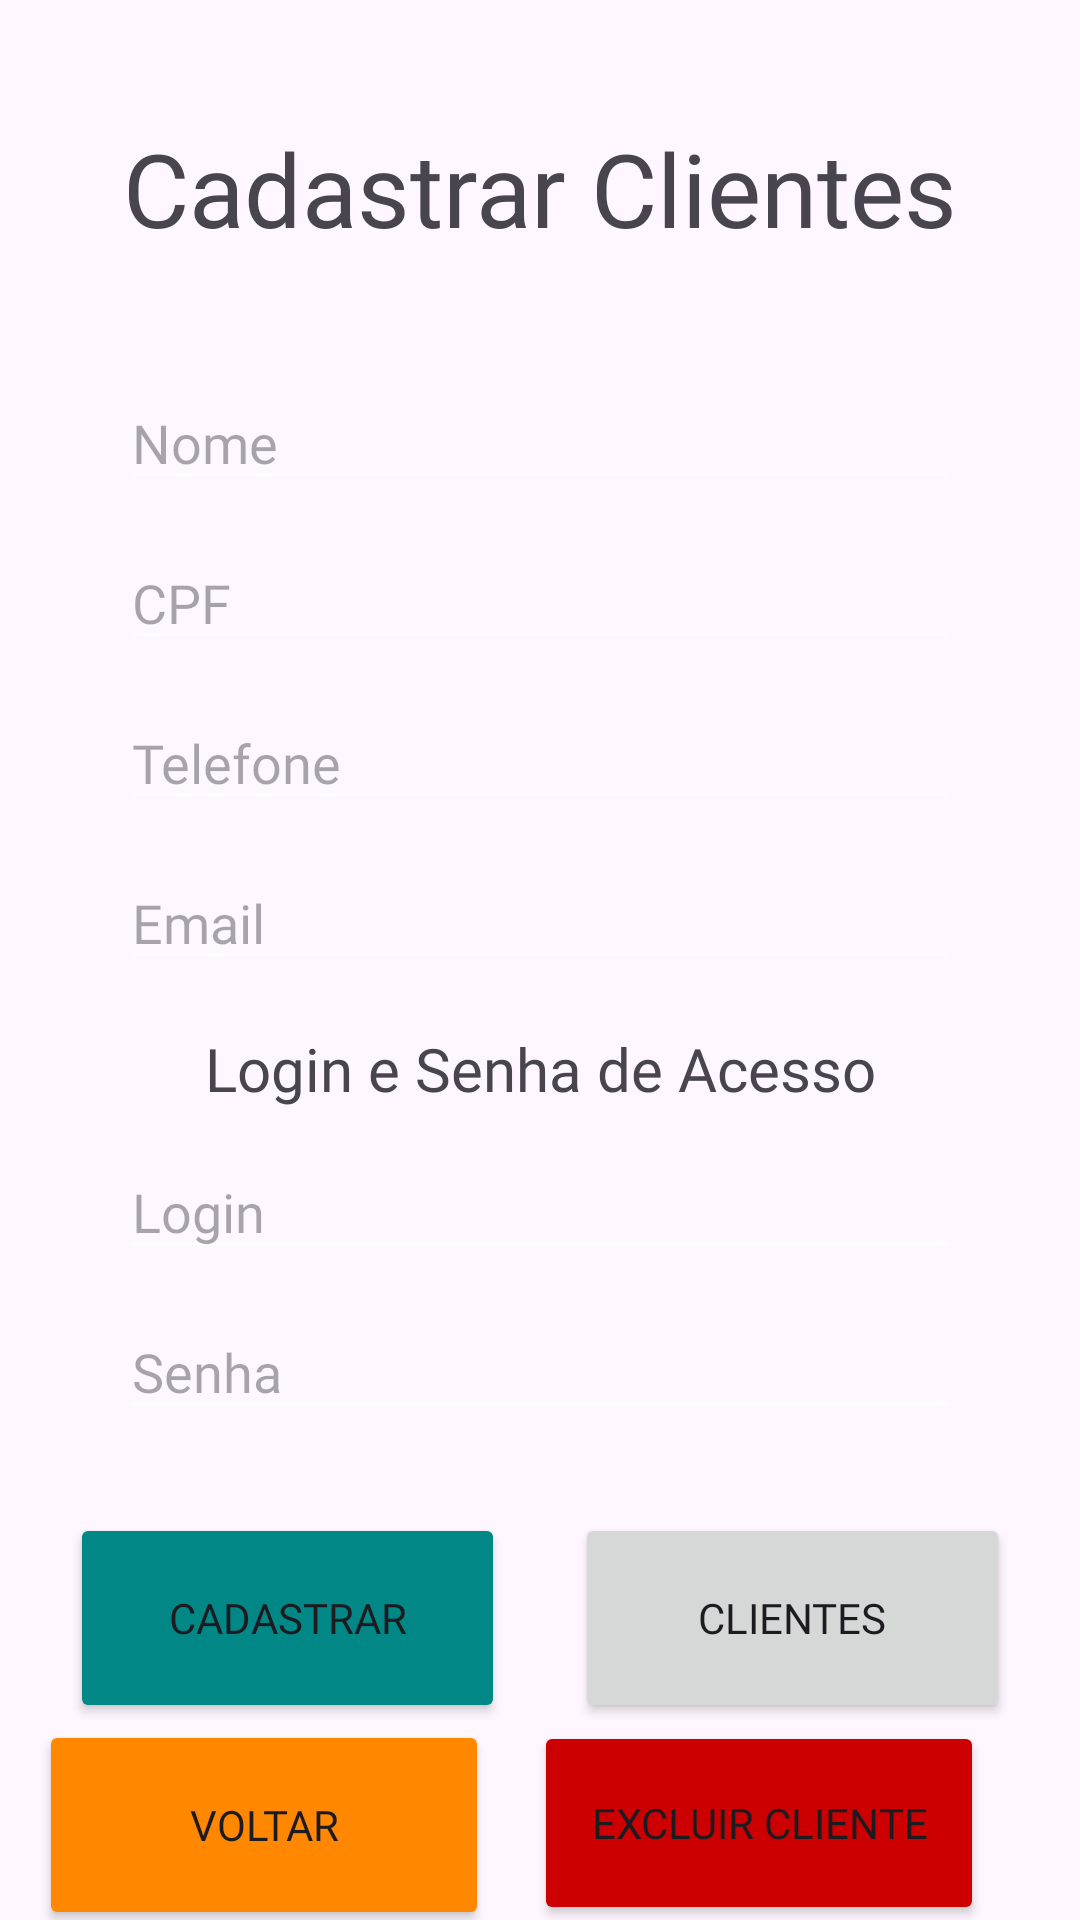

The Android layout XML behind this screen, and the referenced resources:
<!-- AndroidManifest.xml: application theme Theme.ControleBibliotecaAps -->
<!-- res/layout/activity_clientes.xml -->
<?xml version="1.0" encoding="utf-8"?>
<androidx.constraintlayout.widget.ConstraintLayout xmlns:android="http://schemas.android.com/apk/res/android"
    xmlns:app="http://schemas.android.com/apk/res-auto"
    xmlns:tools="http://schemas.android.com/tools"
    android:id="@+id/main"
    android:layout_width="match_parent"
    android:layout_height="match_parent"
    tools:context=".activity.ClientesActivity">

    <TextView
        android:id="@+id/cadastrartextView"
        android:layout_width="wrap_content"
        android:layout_height="wrap_content"
        android:layout_marginTop="40dp"
        android:fontFamily="@font/inter_semibold"
        android:text="Cadastrar Clientes"
        android:textSize="34sp"
        app:layout_constraintEnd_toEndOf="parent"
        app:layout_constraintStart_toStartOf="parent"
        app:layout_constraintTop_toTopOf="parent" />

    <EditText
        android:id="@+id/nomeClienteTextText"
        android:layout_width="280dp"
        android:layout_height="wrap_content"
        android:layout_marginTop="40dp"
        android:backgroundTint="@color/white"
        android:fontFamily="@font/inter_medium"
        android:hint="Nome"
        android:inputType="text"
        app:layout_constraintEnd_toEndOf="parent"
        app:layout_constraintStart_toStartOf="parent"
        app:layout_constraintTop_toBottomOf="@id/cadastrartextView" />

    <EditText
        android:id="@+id/cpfTextText"
        android:layout_width="280dp"
        android:layout_height="wrap_content"
        android:layout_marginTop="12dp"
        android:backgroundTint="@color/white"
        android:fontFamily="@font/inter_medium"
        android:hint="CPF"
        android:inputType="text"
        app:layout_constraintEnd_toEndOf="parent"
        app:layout_constraintStart_toStartOf="parent"
        app:layout_constraintTop_toBottomOf="@id/nomeClienteTextText" />

    <EditText
        android:id="@+id/telefoneEditTextText"
        android:layout_width="280dp"
        android:layout_height="wrap_content"
        android:layout_marginTop="12dp"
        android:backgroundTint="@color/white"
        android:fontFamily="@font/inter_medium"
        android:hint="Telefone"
        android:inputType="text"
        app:layout_constraintEnd_toEndOf="parent"
        app:layout_constraintStart_toStartOf="parent"
        app:layout_constraintTop_toBottomOf="@id/cpfTextText" />

    <EditText
        android:id="@+id/emailEditTextText"
        android:layout_width="280dp"
        android:layout_height="wrap_content"
        android:layout_marginTop="12dp"
        android:backgroundTint="@color/white"
        android:fontFamily="@font/inter_medium"
        android:hint="Email"
        android:inputType="text"
        app:layout_constraintEnd_toEndOf="parent"
        app:layout_constraintStart_toStartOf="parent"
        app:layout_constraintTop_toBottomOf="@id/telefoneEditTextText" />

    <TextView
        android:id="@+id/descricaoLoginSenhaText"
        android:layout_width="wrap_content"
        android:layout_height="wrap_content"
        android:layout_marginTop="16dp"
        android:fontFamily="@font/inter_medium"
        android:text="Login e Senha de Acesso"
        android:textSize="20sp"
        app:layout_constraintEnd_toEndOf="parent"
        app:layout_constraintStart_toStartOf="parent"
        app:layout_constraintTop_toBottomOf="@id/emailEditTextText" />

    <EditText
        android:id="@+id/EditTextTextLogin"
        android:layout_width="280dp"
        android:layout_height="wrap_content"
        android:layout_marginTop="12dp"
        android:backgroundTint="@color/white"
        android:fontFamily="@font/inter_medium"
        android:hint="Login"
        android:inputType="text"
        app:layout_constraintEnd_toEndOf="parent"
        app:layout_constraintStart_toStartOf="parent"
        app:layout_constraintTop_toBottomOf="@id/descricaoLoginSenhaText" />

    <EditText
        android:id="@+id/EditTextTextSenha"
        android:layout_width="280dp"
        android:layout_height="wrap_content"
        android:layout_marginTop="12dp"
        android:backgroundTint="@color/white"
        android:fontFamily="@font/inter_medium"
        android:hint="Senha"
        android:inputType="textPassword"
        app:layout_constraintEnd_toEndOf="parent"
        app:layout_constraintStart_toStartOf="parent"
        app:layout_constraintTop_toBottomOf="@id/EditTextTextLogin" />

    <Button
        android:id="@+id/btn_cadastrat_cliente"
        android:layout_width="145dp"
        android:layout_height="70dp"
        android:layout_marginTop="28dp"
        android:backgroundTint="@color/design_default_color_secondary_variant"
        android:fontFamily="@font/inter_medium"
        android:text="CADASTRAR"
        app:cornerRadius="15dp"
        app:layout_constraintEnd_toStartOf="@id/btn_clientes_cadastrados"
        app:layout_constraintStart_toStartOf="parent"
        app:layout_constraintTop_toBottomOf="@id/EditTextTextSenha" />

    <Button
        android:id="@+id/btn_clientes_cadastrados"
        android:layout_width="145dp"
        android:layout_height="70dp"
        android:layout_marginTop="28dp"
        android:fontFamily="@font/inter_medium"
        android:text="CLIENTES"
        app:cornerRadius="15dp"
        app:layout_constraintEnd_toEndOf="parent"
        app:layout_constraintStart_toEndOf="@id/btn_cadastrat_cliente"
        app:layout_constraintTop_toBottomOf="@id/EditTextTextSenha" />

    <Button
        android:id="@+id/btn_voltar_CC"
        android:layout_width="150dp"
        android:layout_height="70dp"
        android:backgroundTint="@android:color/holo_orange_dark"
        android:fontFamily="@font/inter_medium"
        android:text="VOLTAR"
        app:cornerRadius="15dp"
        app:layout_constraintBottom_toBottomOf="parent"
        app:layout_constraintEnd_toStartOf="@+id/btn_excluir_cliente"
        app:layout_constraintHorizontal_bias="0.46"
        app:layout_constraintStart_toStartOf="parent"
        app:layout_constraintTop_toBottomOf="@+id/btn_cadastrat_cliente"
        app:layout_constraintVertical_bias="0.276" />

    <Button
        android:id="@+id/btn_excluir_cliente"
        android:layout_width="150dp"
        android:layout_height="68dp"
        android:layout_marginEnd="32dp"
        android:backgroundTint="@android:color/holo_red_dark"
        android:fontFamily="@font/inter_medium"
        android:text="EXCLUIR CLIENTE"
        app:cornerRadius="15dp"
        app:layout_constraintBottom_toBottomOf="parent"
        app:layout_constraintEnd_toEndOf="parent"
        app:layout_constraintTop_toBottomOf="@+id/btn_clientes_cadastrados"
        app:layout_constraintVertical_bias="0.306" />

</androidx.constraintlayout.widget.ConstraintLayout>
<!-- resources referenced by this layout -->
<resources>
  <style name="Theme.ControleBibliotecaAps" parent="Base.Theme.ControleBibliotecaAps" />
  <style name="Base.Theme.ControleBibliotecaAps" parent="Theme.Material3.DayNight.NoActionBar">
          
          
      </style>
  <!-- not gathered from this repository: default colours our renderer supplied (Android Studio template values) -->
  <color name="white">#FFFFFFFF</color>
</resources>
